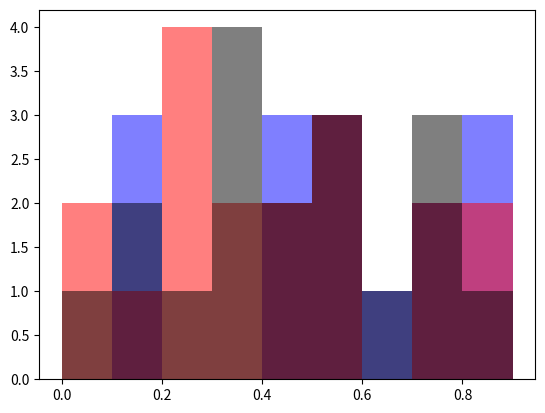

Reproduce this figure in Python.
import matplotlib as mpl
import matplotlib.pyplot as plt
import numpy as np

x = np.random.random(20)
y = np.random.random(20)
z = np.random.random(20)

fig = plt.figure()
ax = fig.add_subplot(111)

ax.hist(x, bins=np.arange(0, 1, 0.1), edgecolor='None', alpha = 0.5, color= 'b')
ax.hist(y, bins=np.arange(0, 1, 0.1), edgecolor='None', alpha = 0.5, color= 'r')
ax.hist(z, bins=np.arange(0, 1, 0.1), edgecolor="None", alpha = 0.5, color= 'k')


ax.hist(x, bins=np.arange(0, 1, 0.1), ls='dashed', lw=3, facecolor="None")
ax.hist(y, bins=np.arange(0, 1, 0.1), ls='dotted', lw=3, facecolor="None")
ax.hist(z, bins=np.arange(0, 1, 0.1), lw=3, facecolor="None")

plt.show()